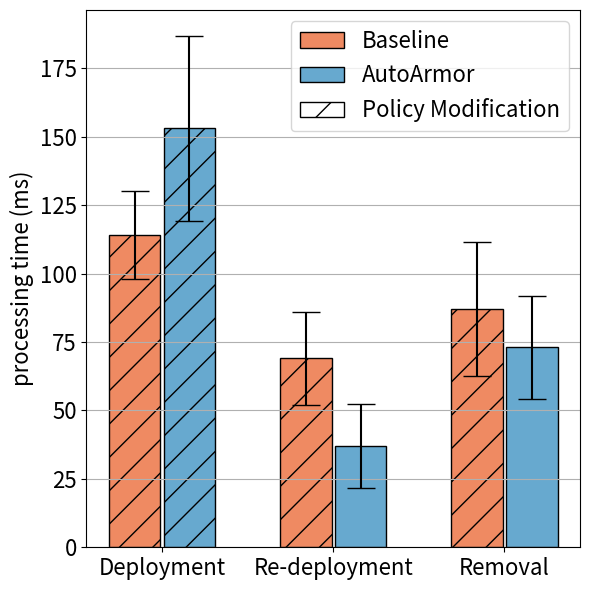

Write Python code to recreate this figure.
import matplotlib
import matplotlib.pyplot as plt
import matplotlib.patches as mpatches
import numpy as np

labels = ['Deployment', 'Re-deployment', 'Removal']
nai_means = [114, 69, 87]
opt_means = [153, 37, 73]

nai_std = [16.09, 16.86, 24.35]
opt_std = [33.92, 15.37, 18.69]



x = np.arange(len(labels))  # the label locations
width = 0.3  # the width of the bars
rwidth = 0.16

cmap = plt.get_cmap("tab20c")
# colors = cmap(np.array([1, 5, 9]))
colors = ['#ef8a62', '#67a9cf', '#91bfdb']

#f7f7f7


fig, ax = plt.subplots()
# rects1 = ax.bar(x - width, d_means, width, label='Deployment', color='black', align='edge', edgecolor='black')
# rects2 = ax.bar(x, rd_means, width, label='Re-deployment', color='white', hatch="//", align='edge', edgecolor='black')
# rects3 = ax.bar(x + width, r_means, width, label='Removal', color='white', align='edge', edgecolor='black')

rects1 = ax.bar(x - 1 * width -0.01, nai_means, width, yerr=nai_std, error_kw=dict(capsize=10), label='Baseline', color=colors[0], align='edge', edgecolor='black')
rects2 = ax.bar(x +0.01, opt_means, width, yerr=opt_std, error_kw=dict(capsize=10), label='AutoArmor', color=colors[1], align='edge',
                edgecolor='black')

error = {rects1: nai_std, rects2: opt_std}

red_patch = mpatches.Patch(facecolor='white', hatch = '/',label='Policy Modification', edgecolor='black')


# Add some text for labels, title and custom x-axis tick labels, etc.
ax.set_ylabel('processing time (ms)', fontsize=16)
# ax.set_title('Scores by group and gender')
ax.set_xticks(x)
ax.set_xticklabels(labels)
ax.grid(axis='y')
ax.legend(handles=[rects1, rects2, red_patch],fontsize=16)
#ax.legend(fontsize=15)




patterns_1 = ('/', '/', '/')
patterns_2 = ('/', '', '')
for bar, pattern in zip(rects1, patterns_1):
    bar.set_hatch(pattern)
for bar, pattern in zip(rects2, patterns_2):
    bar.set_hatch(pattern)


def autolabel(rects):
    """Attach a text label above each bar in *rects*, displaying its height."""
    i = 0
    for rect in rects:
        height = rect.get_height()
        ax.annotate('{}'.format(height),
                    xy=(rect.get_x() + rect.get_width() / 2, height+error[rects][i]),
                    xytext=(0, 3),  # 3 points vertical offset
                    textcoords="offset points",
                    ha='center', va='bottom', fontsize=16)
        i=i+1


if __name__ == '__main__':
    # autolabel(rects1)
    # autolabel(rects2)

    plt.xticks(fontsize=16)
    plt.yticks(fontsize=16)
    #plt.ylim(0, 240)


    # ax.spines['right'].set_visible(False)
    # ax.spines['top'].set_visible(False)

    fig.set_size_inches(6, 6)
    fig.tight_layout()
    # plt.title("bookinfo")
    plt.savefig('bar-bookinfo.eps', bbox_inches='tight')
    plt.show()
